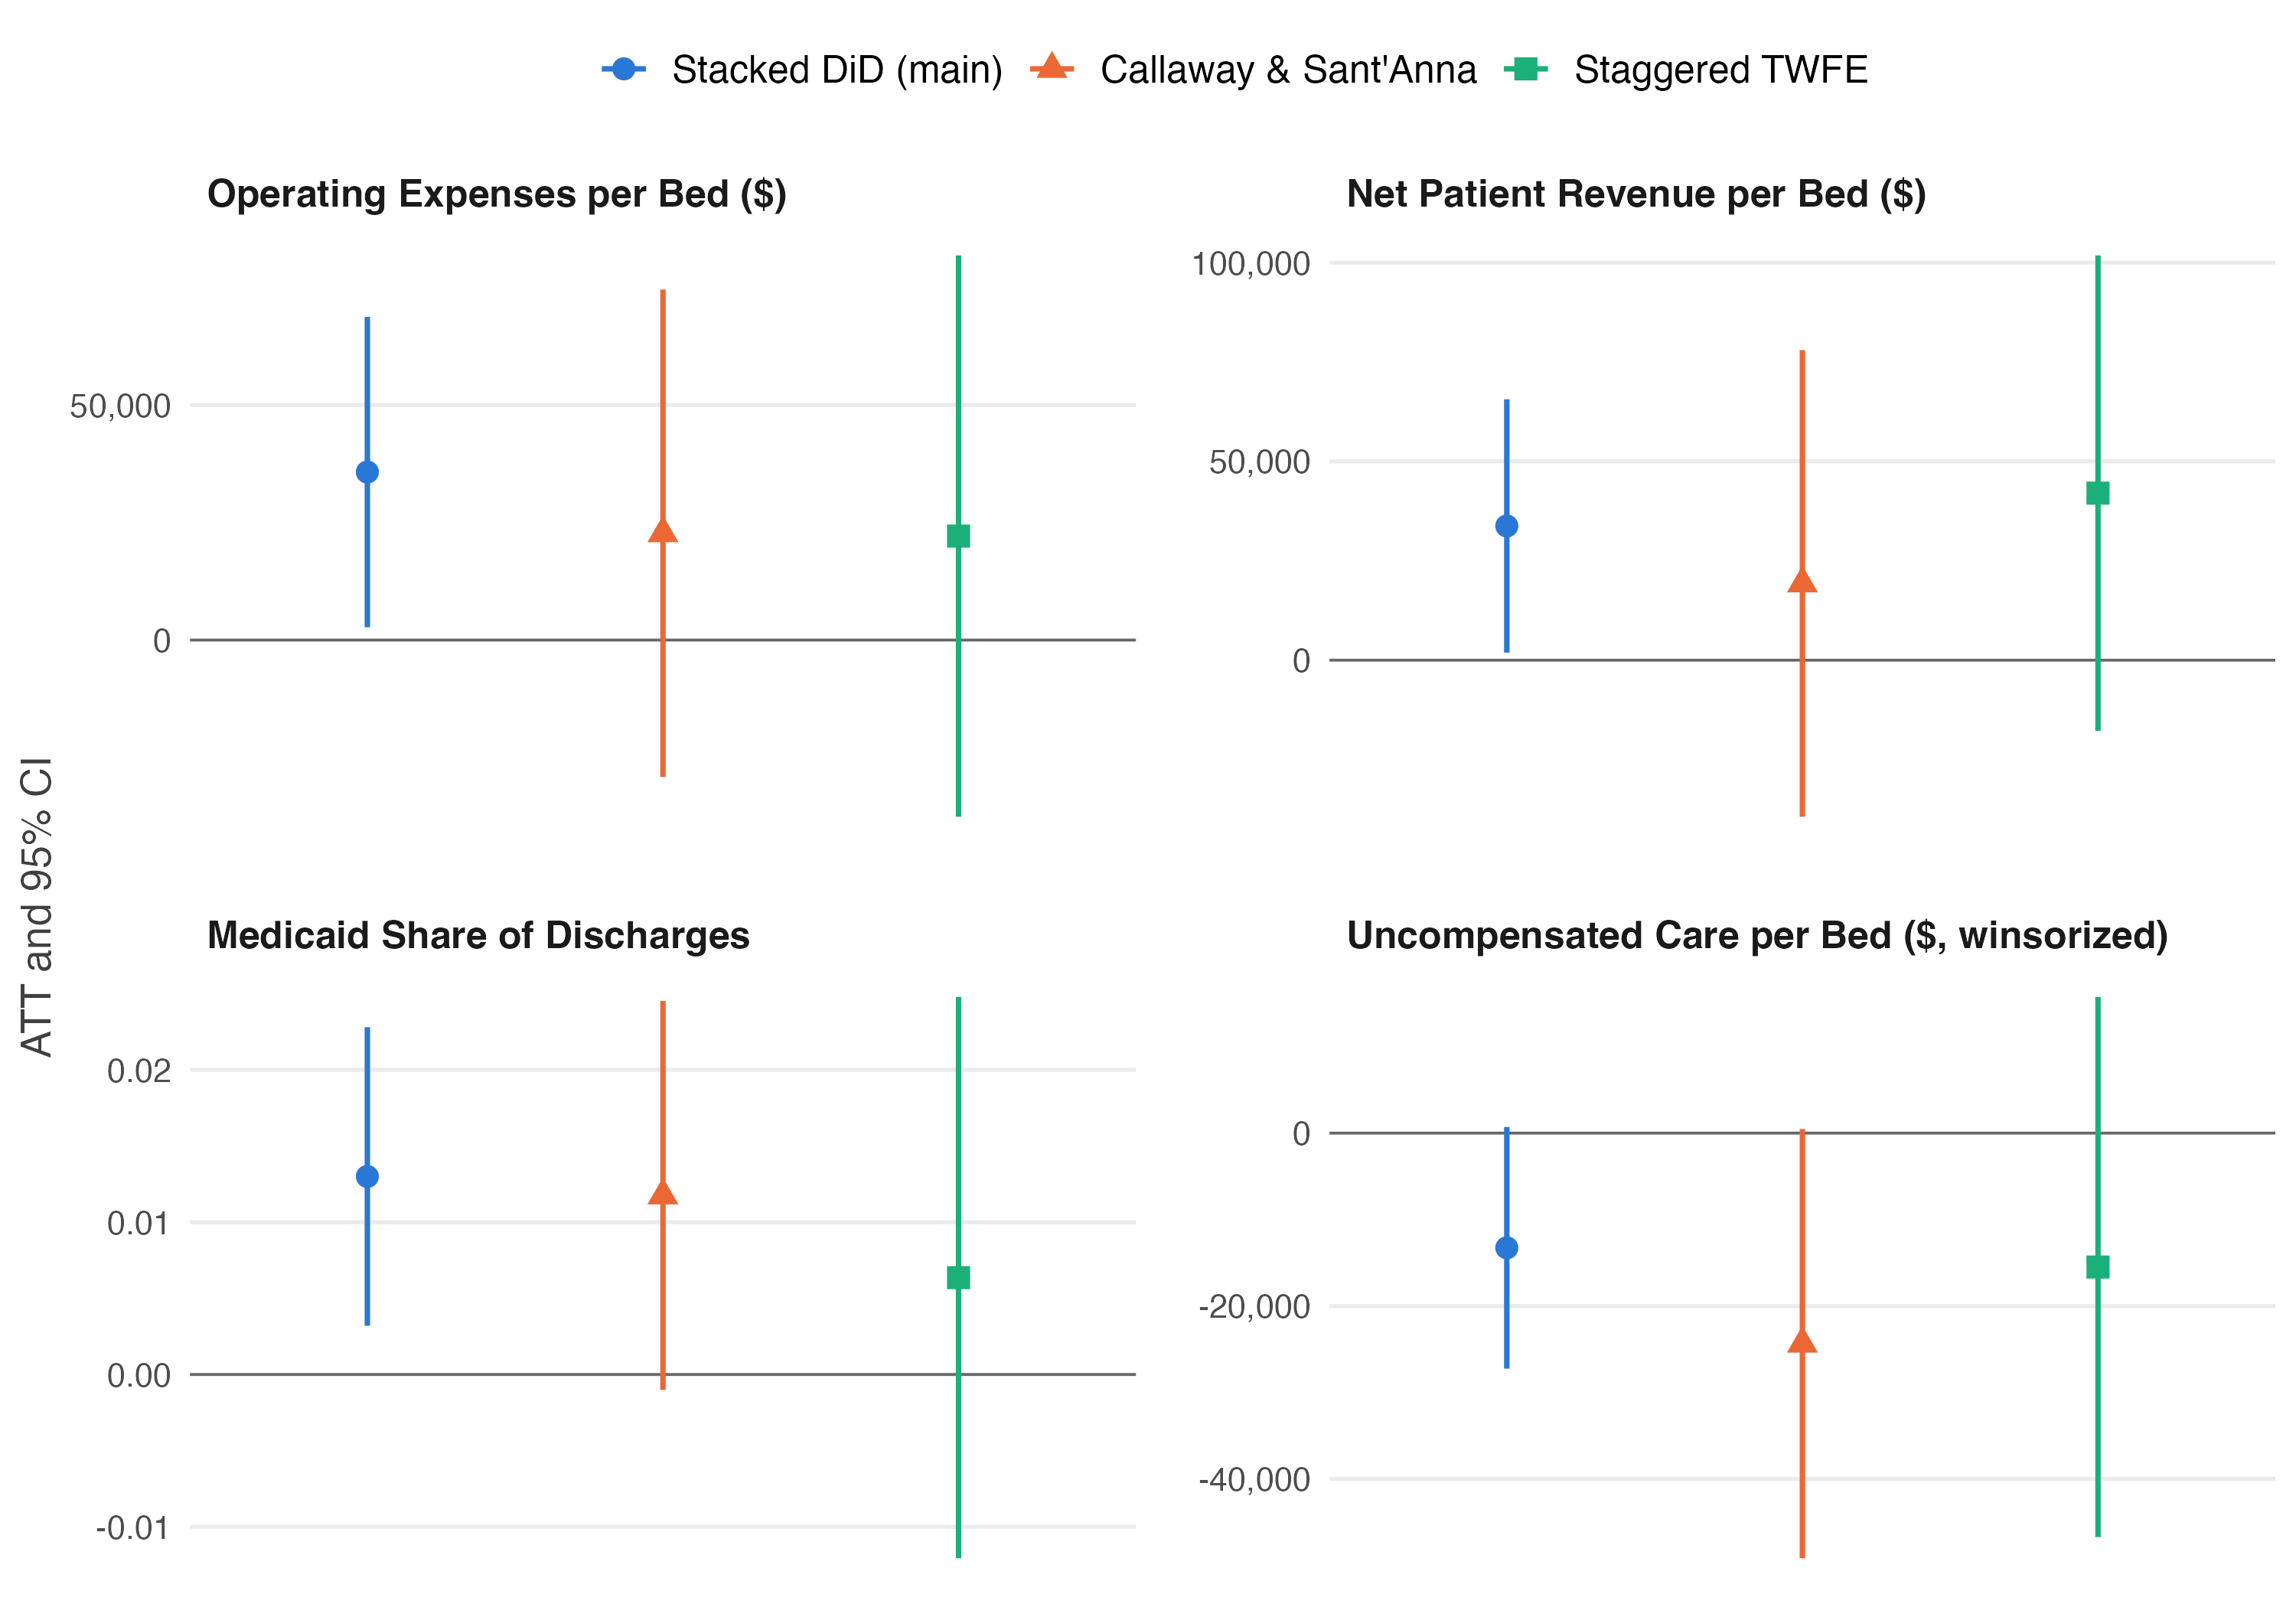

Source data for this figure (header and first rows):
Estimate, SE, Estimator, Outcome, outcome_var, lb, ub
35740, 16844, Stacked DiD (main), Operating Expenses per Bed ($), op_bed, 2726, 68754
22727, 26455, Callaway & Sant'Anna, Operating Expenses per Bed ($), op_bed, -29126, 74579
22122, 30462, Staggered TWFE, Operating Expenses per Bed ($), op_bed, -37583, 81828
33766, 16258, Stacked DiD (main), Net Patient Revenue per Bed ($), npr_bed, 1900, 65632
19309, 29940, Callaway & Sant'Anna, Net Patient Revenue per Bed ($), npr_bed, -39373, 77991
42024, 30505, Staggered TWFE, Net Patient Revenue per Bed ($), npr_bed, -17767, 101814
0.013, 0.005, Stacked DiD (main), Medicaid Share of Discharges, mcaid_prop_discharges, 0.0032, 0.0228
0.01176, 0.006516, Callaway & Sant'Anna, Medicaid Share of Discharges, mcaid_prop_discharges, -0.001013, 0.02453
0.006359, 0.009401, Staggered TWFE, Medicaid Share of Discharges, mcaid_prop_discharges, -0.01207, 0.02478
-13265, 7129, Stacked DiD (main), Uncompensated Care per Bed ($, winsorize…, uncomp_bed_w95, -27238, 707.8
-24348, 12663, Callaway & Sant'Anna, Uncompensated Care per Bed ($, winsorize…, uncomp_bed_w95, -49167, 471.6
-15486, 15935, Staggered TWFE, Uncompensated Care per Bed ($, winsorize…, uncomp_bed_w95, -46717, 15746
